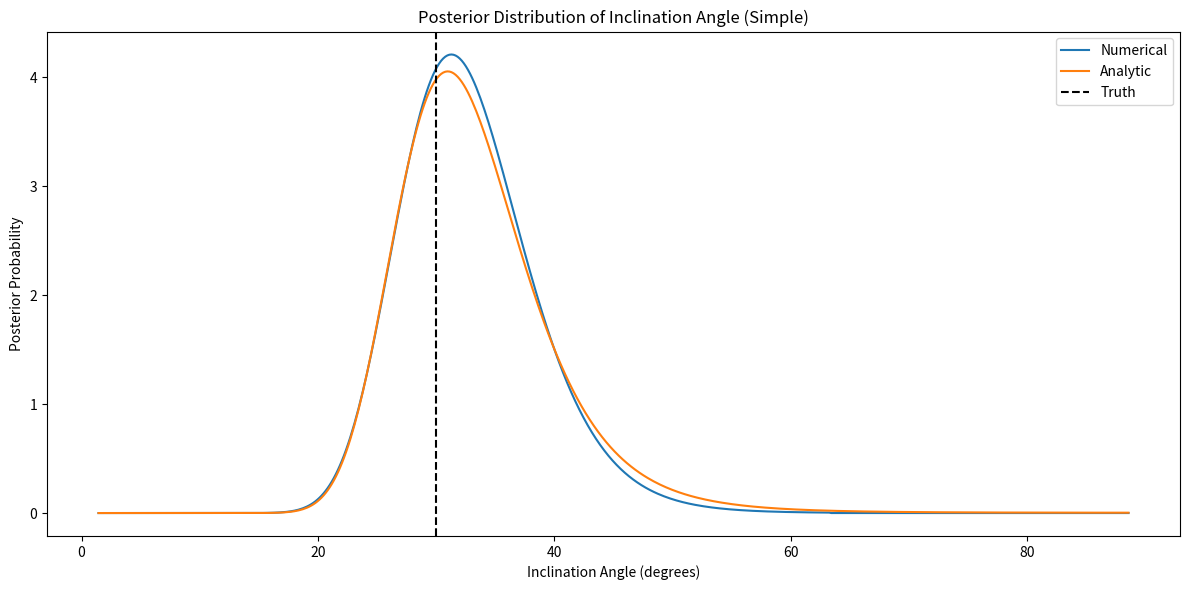
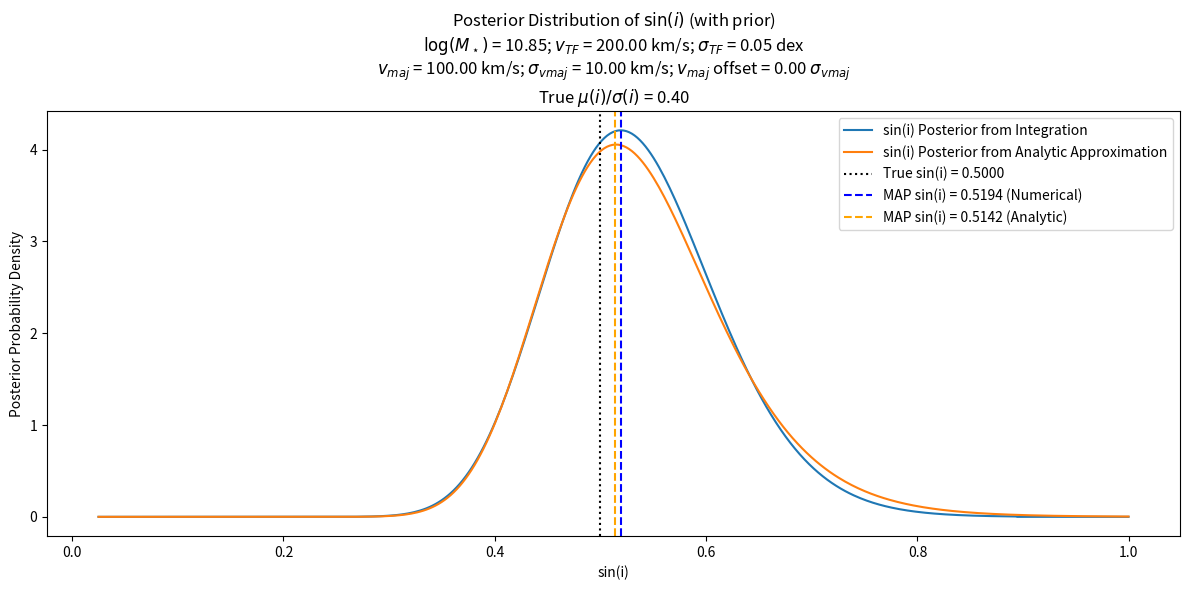

Reproduce these figures in Python, in order.
from argparse import ArgumentParser
import numpy as np
from scipy.special import erf
from scipy.stats import lognorm, norm
from scipy.integrate import quad
import matplotlib.pyplot as plt

def parse_args():
    parser = ArgumentParser()

    parser.add_argument(
        '--n_samples', '-n', type=int, default=200000,
        help='Number of Monte Carlo samples'
        )
    parser.add_argument(
        '--n_sini_samples', '-i', type=int, default=500,
        help='Number of sini values to sample in the posterior, between 0 and 1'
        )
    parser.add_argument(
        '--sini', type=float, default=0.5,
        help='True sin(i) value'
        )
    parser.add_argument(
        '--v_tf', type=float, default=200,
        help='Predicted TF 3D velocity (km/s)'
        )
    parser.add_argument(
        '--sigma_vmaj', type=float, default=10,
        help='Uncertainty in the observed v_maj (km/s)'
        )
    parser.add_argument(
        '--v_maj_offset', type=float, default=0,
        help='Observed v_maj offset from sini*TF-predicted value in units of sigma_vmaj'
        )
    parser.add_argument(
        '--sigma_tf', type=float, default=0.05,
        help='Uncertainty in the Tully-Fisher relation (dex)'
        )
    parser.add_argument(
        '--no_prior', '-p', action='store_true', help='Turn off the i prior'
    )
    parser.add_argument(
        '--plot_both', '-b', action='store_true',
        help='Plot posterior for both i and sin(i)'
    )
    parser.add_argument(
        '--show', '-s', action='store_true', help='Show the plots'
    )
    return parser.parse_args()


def mu_i(v_maj, v_tf, sig_vmaj, sig_vcirc, i):
    if i == 0:
        i = 1e-10
    sini = np.sin(i)

    mu1 = v_maj / sini
    mu2 = v_tf

    var1 = (sig_vmaj / sini)**2
    var2 = sig_vcirc**2

    num = (mu1 * var1) + (mu2 * sig_vcirc)
    den = var1 + var2

    return num / den

def sigma_i(sig_vmaj, sig_vcirc, i):
    if i == 0:
        i = 1e-10
    sini = np.sin(i)

    var1 = (sig_vmaj / sini)**2
    var2 = sig_vcirc**2

    num = var1 * var2
    den = var1 + var2

    return num / den

def gauss_product(mu1, mu2, var1, var2):
    return norm.pdf(mu1, loc=mu2, scale=np.sqrt(var1 + var2))

def lognormal_vcirc(v_circ, v_tf, sigma_tf):
    # need to scale sigma_tf to account for difference in log-space
    return lognorm.pdf(v_circ, s=sigma_tf*np.log(10), scale=v_tf)

# Function for P(v_circ | v_maj, i) - Gaussian in v_circ
def normal_vcirc(v_circ, v_maj, i, sigma_vmaj):
    mean = v_maj / np.sin(i)
    sigma = sigma_vmaj / np.sin(i)
    return norm.pdf(v_circ, loc=mean, scale=sigma)

# Integrand for the v_circ part
def integrand_vcirc(v_circ, v_maj, i, v_TF, sigma_vmaj, sigma_TF):
    P_vcirc_vTF = lognormal_vcirc(v_circ, v_TF, sigma_TF)
    P_vcirc_vmaj = normal_vcirc(v_circ, v_maj, i, sigma_vmaj)
    return P_vcirc_vmaj * P_vcirc_vTF

def estimate_mstar_from_vtf(v_tf, alpha=4.51, log_M100=9.49):
    '''
    Calculate log10(M_star) from the given v_tf using the inverted TF relation.
    '''

    log_mstar = alpha * np.log10(v_tf/100) + log_M100
    return log_mstar

def main():

    #--------------------------------------------------------------------------
    # setup

    args = parse_args()

    n_samples = args.n_samples
    n_sini_samples = args.n_sini_samples
    true_sini = args.sini
    true_i = np.arcsin(true_sini)
    v_tf = args.v_tf # predicted TF 3D velocity (km/s)
    sigma_vmaj = args.sigma_vmaj # km/s
    v_maj_offset = args.v_maj_offset # Number of sigma_vmaj's to offset
    sigma_tf = args.sigma_tf # dex
    no_prior = args.no_prior # turn off the sin(i) prior
    plot_both = args.plot_both
    show = args.show

    # derived quantities
    sigma_vcirc = sigma_tf * v_tf * np.log(10) # km/s
    v_maj = (v_tf * true_sini) + (v_maj_offset * sigma_vmaj) # km/s
    true_mu = mu_i(v_maj, v_tf, sigma_vmaj, sigma_vcirc, true_i)
    true_sigma = sigma_i(sigma_vmaj, sigma_vcirc, true_i)
    true_ratio = true_mu / true_sigma

    log_mstar = estimate_mstar_from_vtf(v_tf)

    vcirc_max = 100 * v_maj
    # vcirc_max = np.inf

    numerical_posterior = []
    analytic_posterior = []

    i_samples = np.linspace(0.025, np.pi/2-0.025, n_sini_samples)
    for i in i_samples:
        sini = np.sin(i)

        # do the marginalization integration numerically
        integrated, _ = quad(
            integrand_vcirc, 0, vcirc_max, args=(
                v_maj,
                i,
                v_tf,
                sigma_vmaj,
                sigma_tf
                )
            )

        # now analytic posterior
        gauss_term = gauss_product(
            (v_maj / sini),
            v_tf,
            (sigma_vmaj / sini)**2,
            sigma_vcirc**2
        )
        mu = mu_i(v_maj, v_tf, sigma_vmaj, sigma_vcirc, i)
        sigma = sigma_i(sigma_vmaj, sigma_vcirc, i)
        ratio = mu / sigma
        analytic = gauss_term * (1. + erf(ratio / np.sqrt(2)))/2.
        # analytic = gauss_term

        # add priors, if desired
        if not no_prior:
            integrated *= sini
            analytic *= sini

        numerical_posterior.append(integrated)
        analytic_posterior.append(analytic)

    # normalize the posteriors
    numerical_posterior = np.array(numerical_posterior)
    analytic_posterior = np.array(analytic_posterior)
    numerical_posterior /= np.trapz(numerical_posterior, i_samples)
    analytic_posterior /= np.trapz(analytic_posterior, i_samples)

    # plot the results
    i_samples_deg = np.degrees(i_samples)
    true_i_deg = np.degrees(true_i)
    plt.figure(figsize=(12, 6))
    plt.plot(i_samples_deg, numerical_posterior, label='Numerical')
    plt.plot(i_samples_deg, analytic_posterior, label='Analytic')
    plt.axvline(true_i_deg, color='k', linestyle='--', label='Truth')
    plt.xlabel('Inclination Angle (degrees)')
    plt.ylabel('Posterior Probability')
    plt.legend()
    plt.title('Posterior Distribution of Inclination Angle (Simple)')

    plt.tight_layout()

    outfile = './i_integrated_simple.png'
    plt.savefig(outfile, dpi=300)

    if show is True:
        plt.show()

    #--------------------------------------------------------------------------
    # Plots taken from the original code

    #--------------------------------------------------------------------------
    # find the sin(i) corresponding to the maximum posterior

    sini_samples = np.sin(i_samples)

    max_posterior_idx = np.argmax(numerical_posterior)
    max_sin_i = sini_samples[max_posterior_idx]

    max_posterior_analytic_idx = np.argmax(analytic_posterior)
    max_sin_i_analytic = sini_samples[max_posterior_analytic_idx]

    plt.figure(figsize=(12, 6))
    sini_samples = np.sin(i_samples)
    plt.plot(sini_samples, numerical_posterior, label='sin(i) Posterior from Integration')
    plt.plot(sini_samples, analytic_posterior, label='sin(i) Posterior from Analytic Approximation')
    plt.axvline(
        true_sini, color='k', linestyle=':', label=f'True sin(i) = {true_sini:.4f}')
    plt.axvline(
        max_sin_i, color='b', linestyle='--', label=f'MAP sin(i) = {max_sin_i:.4f} (Numerical)'
    )
    plt.axvline(
        max_sin_i_analytic, color='orange', linestyle='--', label=f'MAP sin(i) = {max_sin_i_analytic:.4f} (Analytic)'
    )
    # if sin_i_map is not None:
    #     plt.axvline(
    #         sin_i_map, color='r', linestyle='--', label=f'MAP sin(i) = {sin_i_map:.4f} (analytic; last time)'
    #         )
    plt.xlabel('sin(i)')
    plt.ylabel('Posterior Probability Density')
    plt.legend()

    prior = 'with' if no_prior is False else 'without'
    title1 = rf'Posterior Distribution of $\sin(i)$ ({prior} prior)' + '\n'
    title2 = rf'$\log(M_\star)$ = {log_mstar:.2f}; $v_{{TF}}$ = {v_tf:.2f} km/s; $\sigma_{{TF}}$ = {sigma_tf:.2f} dex' + '\n'
    title3 = f'$v_{{maj}}$ = {v_maj:.2f} km/s; $\sigma_{{vmaj}}$ = {sigma_vmaj:.2f} km/s; $v_{{maj}}$ offset = {v_maj_offset:.2f} $\sigma_{{vmaj}}$' + '\n'
    title4 = rf'True $\mu(i)/\sigma(i)$ = {true_ratio:.2f}'
    plt.title(title1+title2+title3+title4)

    plt.tight_layout()

    outfile = './sini_integrated.png'
    plt.savefig(outfile, dpi=300)

    if show is True:
        plt.show()

    if plot_both is True:
        plt.figure(figsize=(12, 6))
        plt.plot(i_samples_deg, numerical_posterior, label='i Posterior from Integration')
        plt.plot(i_samples_deg, analytic_posterior, label='i Posterior from Analytic Approximation')
        true_i = np.arcsin(true_sini)
        max_i = np.arcsin(max_sin_i)
        max_i_analytic = np.arcsin(max_sin_i_analytic)
        plt.axvline(
            np.rad2deg(true_i), color='k', linestyle=':', label=f'True i = {true_i:.4f}')
        plt.axvline(
            np.rad2deg(max_i), color='b', linestyle='--', label=f'MAP i = {max_i:.4f} (Numerical)'
        )
        plt.axvline(
            np.rad2deg(max_i_analytic), color='orange', linestyle='--', label=f'MAP i = {max_i_analytic:.4f} (Analytic)'
        )
        # if sin_i_map is not None:
        #     i_map = np.arcsin(sin_i_map)
        #     plt.axvline(
        #         i_map, color='r', linestyle='--', label=f'MAP i = {i_map:.4f} (analytic; last time)'
        #         )
        plt.xlabel('i')
        plt.ylabel('Posterior Probability Density')
        plt.legend()

        prior = 'with' if no_prior is False else 'without'
        title1 = rf'Posterior Distribution of $i$ ({prior} prior)' + '\n'
        title2 = rf'$\log(M_\star)$ = {log_mstar:.2f}; $v_{{TF}}$ = {v_tf:.2f} km/s; $\sigma_{{TF}}$ = {sigma_tf:.2f} dex' + '\n'
        title3 = f'$v_{{maj}}$ = {v_maj:.2f} km/s; $\sigma_{{vmaj}}$ = {sigma_vmaj:.2f} km/s; $v_{{maj}}$ offset = {v_maj_offset:.2f} $\sigma_{{vmaj}}$' + '\n'
        title4 = rf'True $\mu(i)/\sigma(i)$ = {true_ratio:.2f}'
        plt.title(title1+title2+title3+title4)

        plt.tight_layout()

        outfile = './i_integrated.png'
        plt.savefig(outfile, dpi=300)

        if show is True:
            plt.show()

    return

if __name__ == '__main__':
    main()
